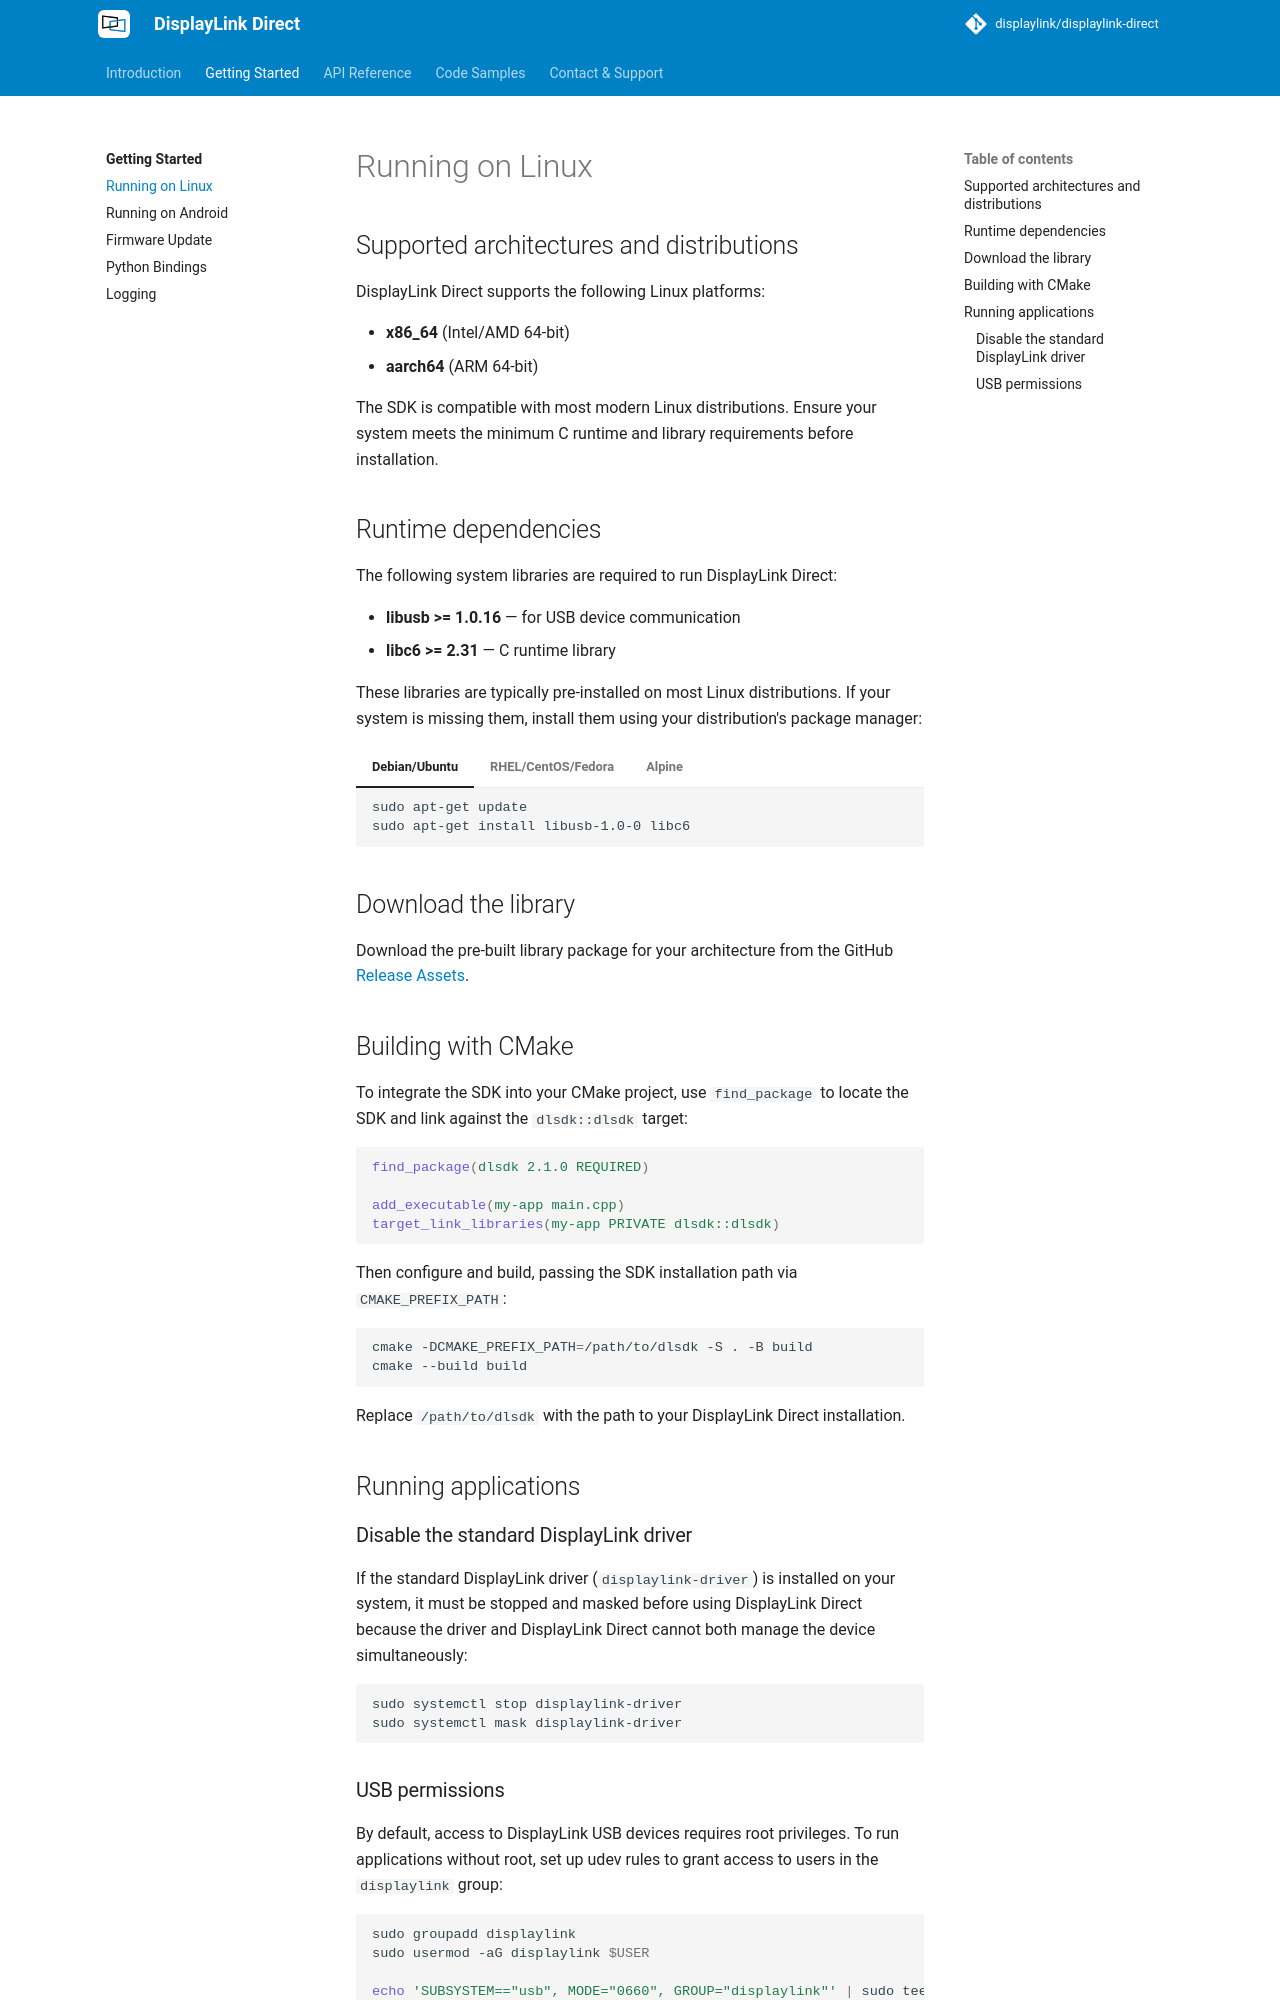

repository: DisplayLink/displaylink-direct · page: getting-started/installation-linux/index.html · generator: mkdocs

# Running on Linux

## Supported architectures and distributions

DisplayLink Direct supports the following Linux platforms:

- **x86_64** (Intel/AMD 64-bit)
- **aarch64** (ARM 64-bit)

The SDK is compatible with most modern Linux distributions. Ensure your system
meets the minimum C runtime and library requirements before installation.

## Runtime dependencies

The following system libraries are required to run DisplayLink Direct:

- **libusb >= 1.0.16** — for USB device communication
- **libc6 >= 2.31** — C runtime library

These libraries are typically pre-installed on most Linux distributions. If your
system is missing them, install them using your distribution's package manager:

=== "Debian/Ubuntu"

    ```bash
    sudo apt-get update
    sudo apt-get install libusb-1.0-0 libc6
    ```

=== "RHEL/CentOS/Fedora"

    ```bash
    sudo yum install libusb libc
    ```

=== "Alpine"

    ```bash
    apk add libusb libc6
    ```


## Download the library

Download the pre-built library package for your architecture from the GitHub
[Release Assets]({{ config.repo_url }}/releases).


## Building with CMake

To integrate the SDK into your CMake project, use `find_package` to locate the
SDK and link against the `dlsdk::dlsdk` target:

```cmake
find_package(dlsdk {{ latest_version }} REQUIRED)

add_executable(my-app main.cpp)
target_link_libraries(my-app PRIVATE dlsdk::dlsdk)
```

Then configure and build, passing the SDK installation path via
`CMAKE_PREFIX_PATH`:

```bash
cmake -DCMAKE_PREFIX_PATH=/path/to/dlsdk -S . -B build
cmake --build build
```

Replace `/path/to/dlsdk` with the path to your DisplayLink Direct
installation.

## Running applications

### Disable the standard DisplayLink driver

If the standard DisplayLink driver (`displaylink-driver`) is installed on your
system, it must be stopped and masked before using DisplayLink Direct because
the driver and DisplayLink Direct cannot both manage the device simultaneously:

```bash
sudo systemctl stop displaylink-driver
sudo systemctl mask displaylink-driver
```
